Run: headless pygame with SDL's dummy video driver; simulated clock (each Clock.tick advances the game by its frame time, no real sleeping); random seed 0; keys injected as events and as key.get_pressed() state; mouse plan: one left click at the window centre at the start of phase 2, then a move to the lower-right quarter at the start of phase 3.
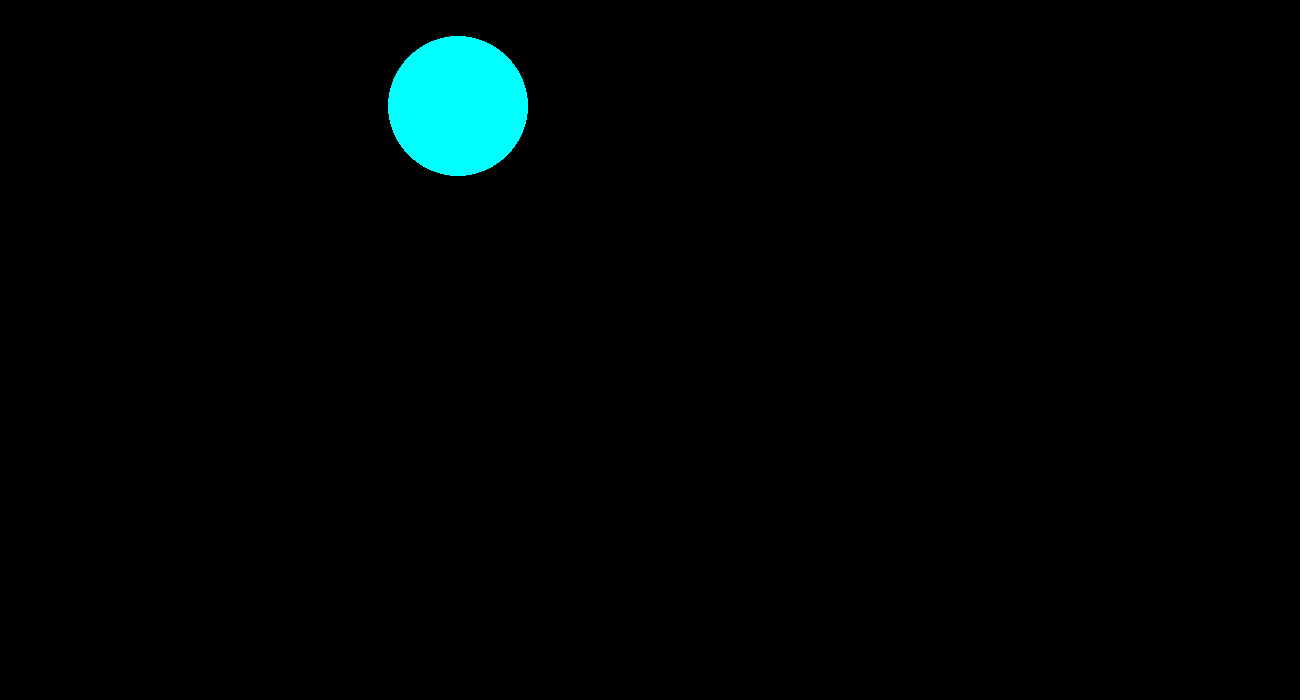
Frame 1 of 4 · flips 1–60 · no input
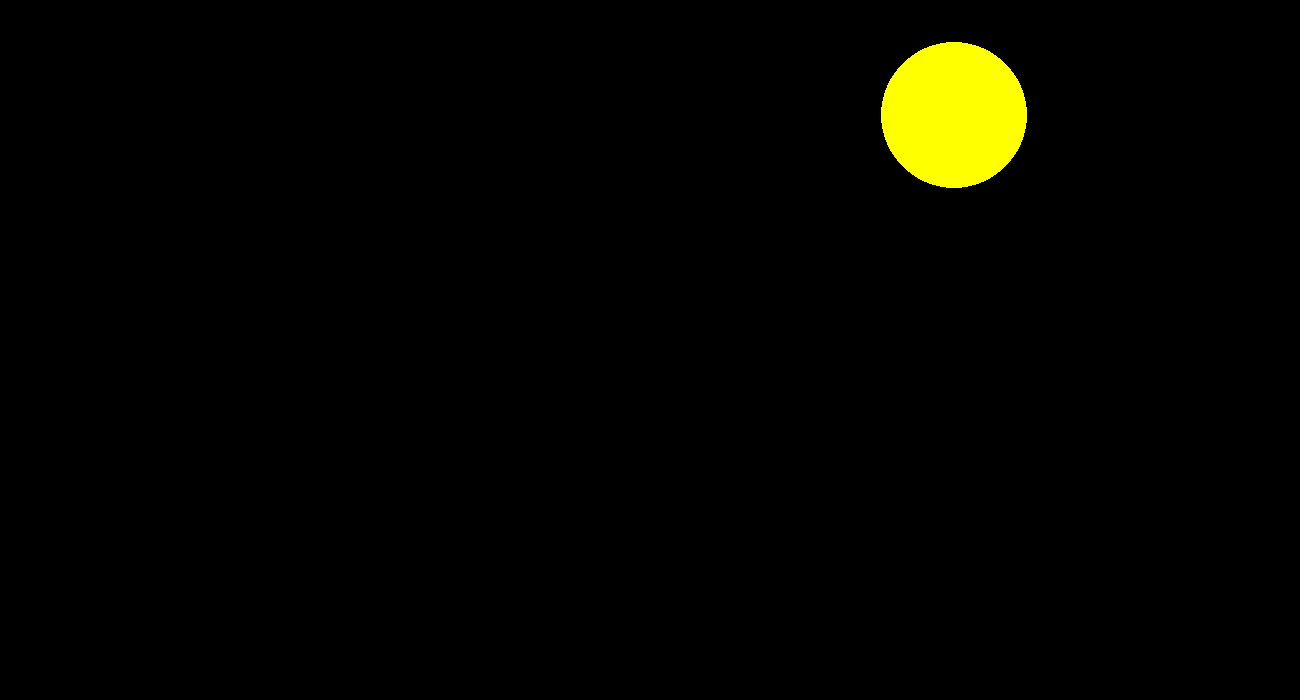
Frame 2 of 4 · flips 61–180 · clicked the window centre · tapped SPACE, RETURN · held RIGHT (→), D
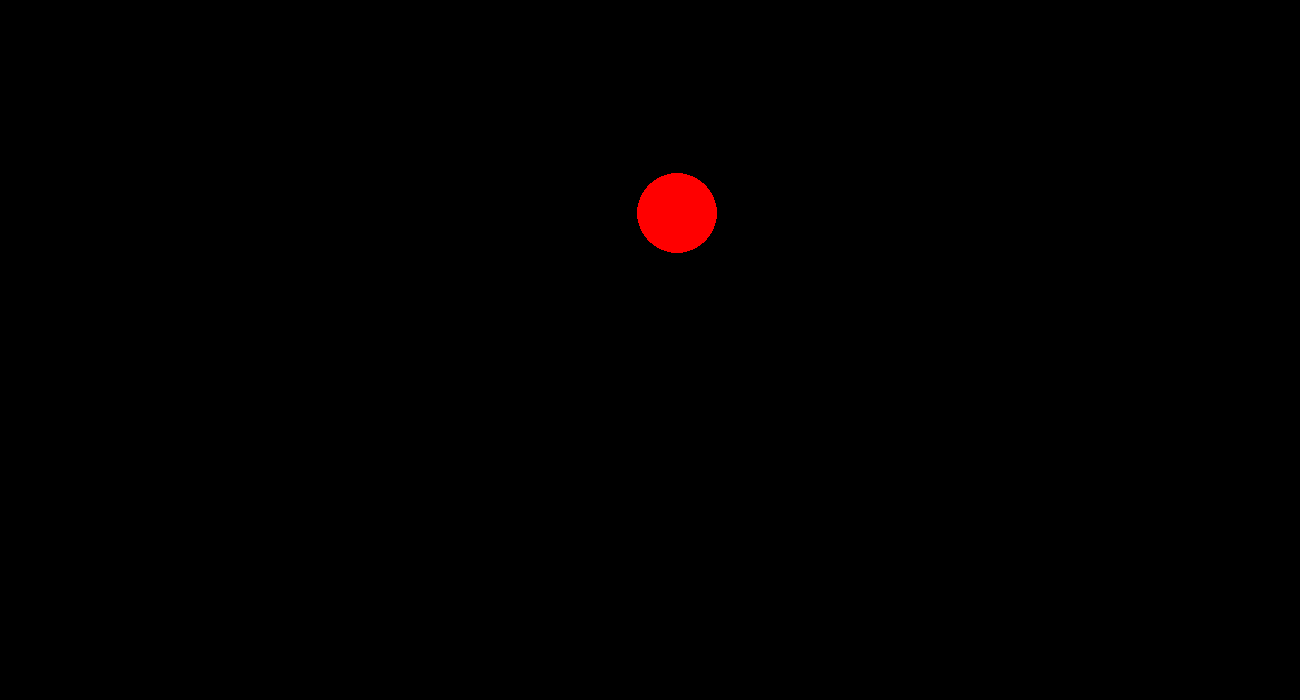
Frame 3 of 4 · flips 181–300 · moved the mouse to the lower-right quarter · held DOWN (↓), S
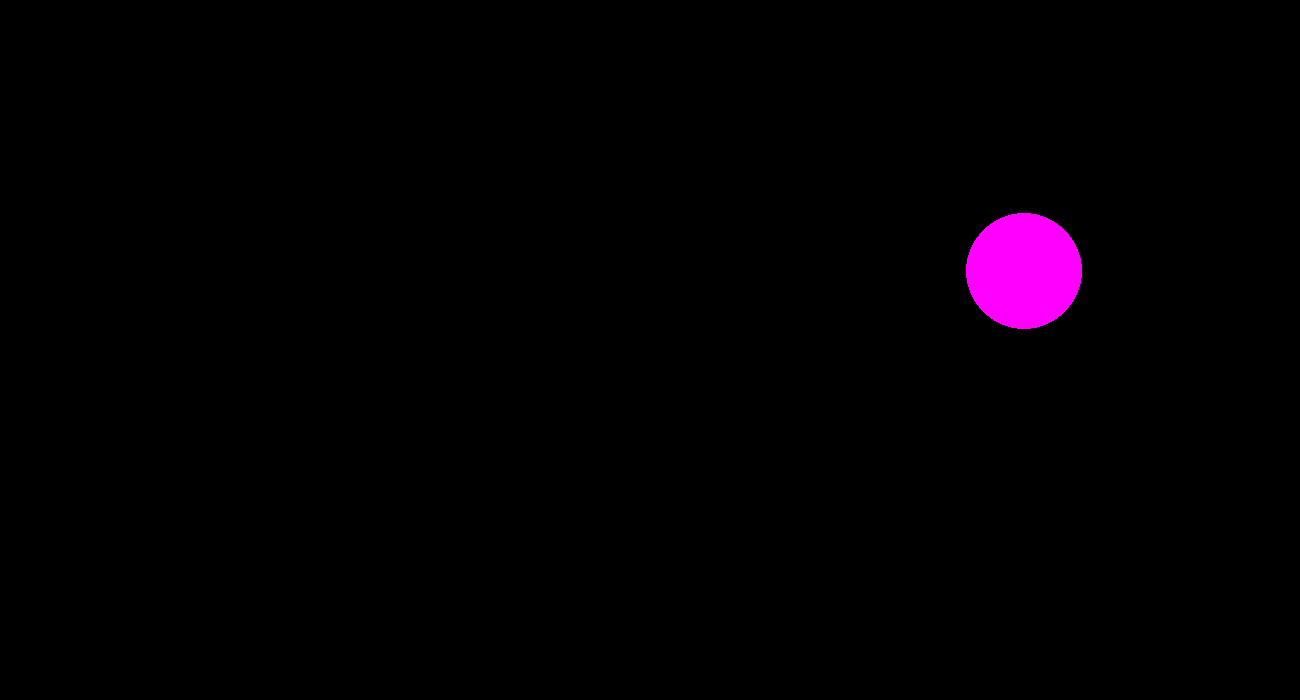
Frame 4 of 4 · flips 301–420 · held LEFT (←), A, UP (↑), W

The pygame program that drew these frames:

import pygame
from pygame.draw import *
from random import randint

pygame.init()

screen = pygame.display.set_mode((1300, 700))

RED = (255, 0, 0)
BLUE = (0, 0, 255)
YELLOW = (255, 255, 0)
GREEN = (0, 255, 0)
MAGENTA = (255, 0, 255)
CYAN = (0, 255, 255)
BLACK = (0, 0, 0)
COLORS = [RED, BLUE, YELLOW, GREEN, MAGENTA, CYAN]

def new_ball():
    '''рисует новый шарик '''
    global x, y, r
    x = randint(100, 1200)
    y = randint(100, 600)
    r = randint(10, 100)
    color = COLORS[randint(0, 5)]
    circle(screen, color, (x, y), r)

def click(event):
    print(x, y, r)

def catch_check(event):
    global x, y, r
    if (event.pos[0]-x)**2 + (event.pos[1]-y)**2 <= r**2:
        return True
    else:
        return False

clock = pygame.time.Clock()
finished = False
score = 0

while not finished:
    clock.tick(1)
    for event in pygame.event.get():
        if event.type == pygame.QUIT:
            finished = True
        elif event.type == pygame.MOUSEBUTTONDOWN:
            if catch_check(event):
                score += 1
    new_ball()
    pygame.display.update()
    screen.fill(BLACK)

print("Ваш счёт: ", score)

pygame.quit()
